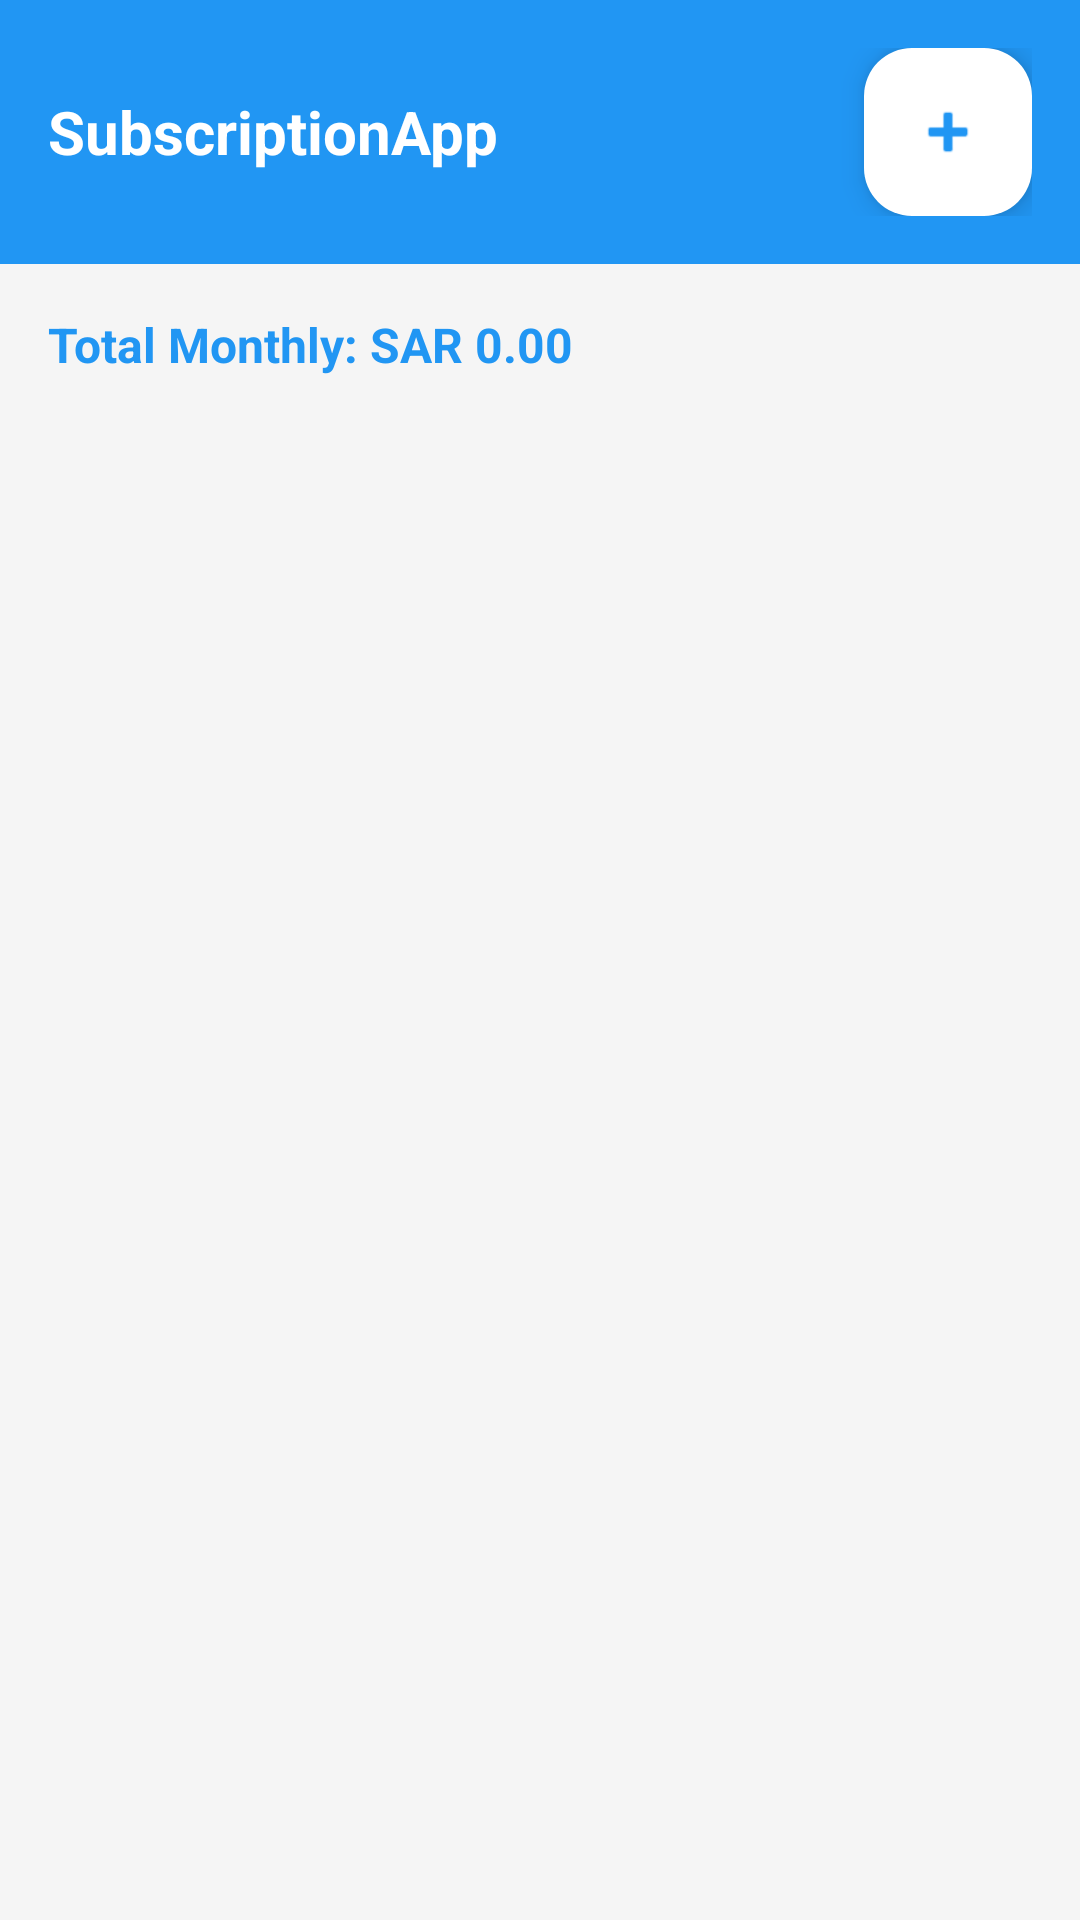

Reconstruct the res/layout file that produces this screen, plus the resources it refers to.
<!-- AndroidManifest.xml: application theme Theme.SubscriptionApp -->
<!-- res/layout/activity_main.xml -->
<?xml version="1.0" encoding="utf-8"?>
<LinearLayout
    xmlns:android="http://schemas.android.com/apk/res/android"
    android:layout_width="match_parent"
    android:layout_height="match_parent"
    android:orientation="vertical"
    android:background="#F5F5F5">

    <LinearLayout
        android:layout_width="match_parent"
        android:layout_height="wrap_content"
        android:orientation="horizontal"
        android:padding="16dp"
        android:gravity="center_vertical"
        android:background="#2196F3">

        <TextView
            android:layout_width="0dp"
            android:layout_height="wrap_content"
            android:layout_weight="1"
            android:text="@string/app_name"
            android:textColor="#FFFFFF"
            android:textSize="20sp"
            android:textStyle="bold"/>

        <com.google.android.material.floatingactionbutton.FloatingActionButton
            android:id="@+id/fabAddSubscription"
            android:layout_width="wrap_content"
            android:layout_height="wrap_content"
            android:src="@android:drawable/ic_input_add"
            app:backgroundTint="#FFFFFF"
            app:tint="#2196F3"
            xmlns:app="http://schemas.android.com/apk/res-auto"/>

    </LinearLayout>

    <TextView
        android:id="@+id/tvTotalMonthly"
        android:layout_width="match_parent"
        android:layout_height="wrap_content"
        android:padding="16dp"
        android:textSize="16sp"
        android:textStyle="bold"
        android:textColor="#2196F3"
        android:text="Total Monthly: SAR 0.00"/>

    <androidx.recyclerview.widget.RecyclerView
        android:id="@+id/recyclerView"
        android:layout_width="match_parent"
        android:layout_height="0dp"
        android:layout_weight="1"
        android:padding="8dp"/>

    <TextView
        android:id="@+id/tvEmpty"
        android:layout_width="match_parent"
        android:layout_height="0dp"
        android:layout_weight="1"
        android:gravity="center"
        android:text="@string/no_subscriptions"
        android:textColor="#999999"
        android:textSize="16sp"
        android:visibility="gone"/>

</LinearLayout>
<!-- resources referenced by this layout -->
<resources>
  <string name="app_name">SubscriptionApp</string>
  <string name="no_subscriptions">No subscriptions yet</string>
  <style name="Theme.SubscriptionApp" parent="Base.Theme.SubscriptionApp" />
  <style name="Base.Theme.SubscriptionApp" parent="Theme.Material3.DayNight.NoActionBar">
          
          
      </style>
</resources>
